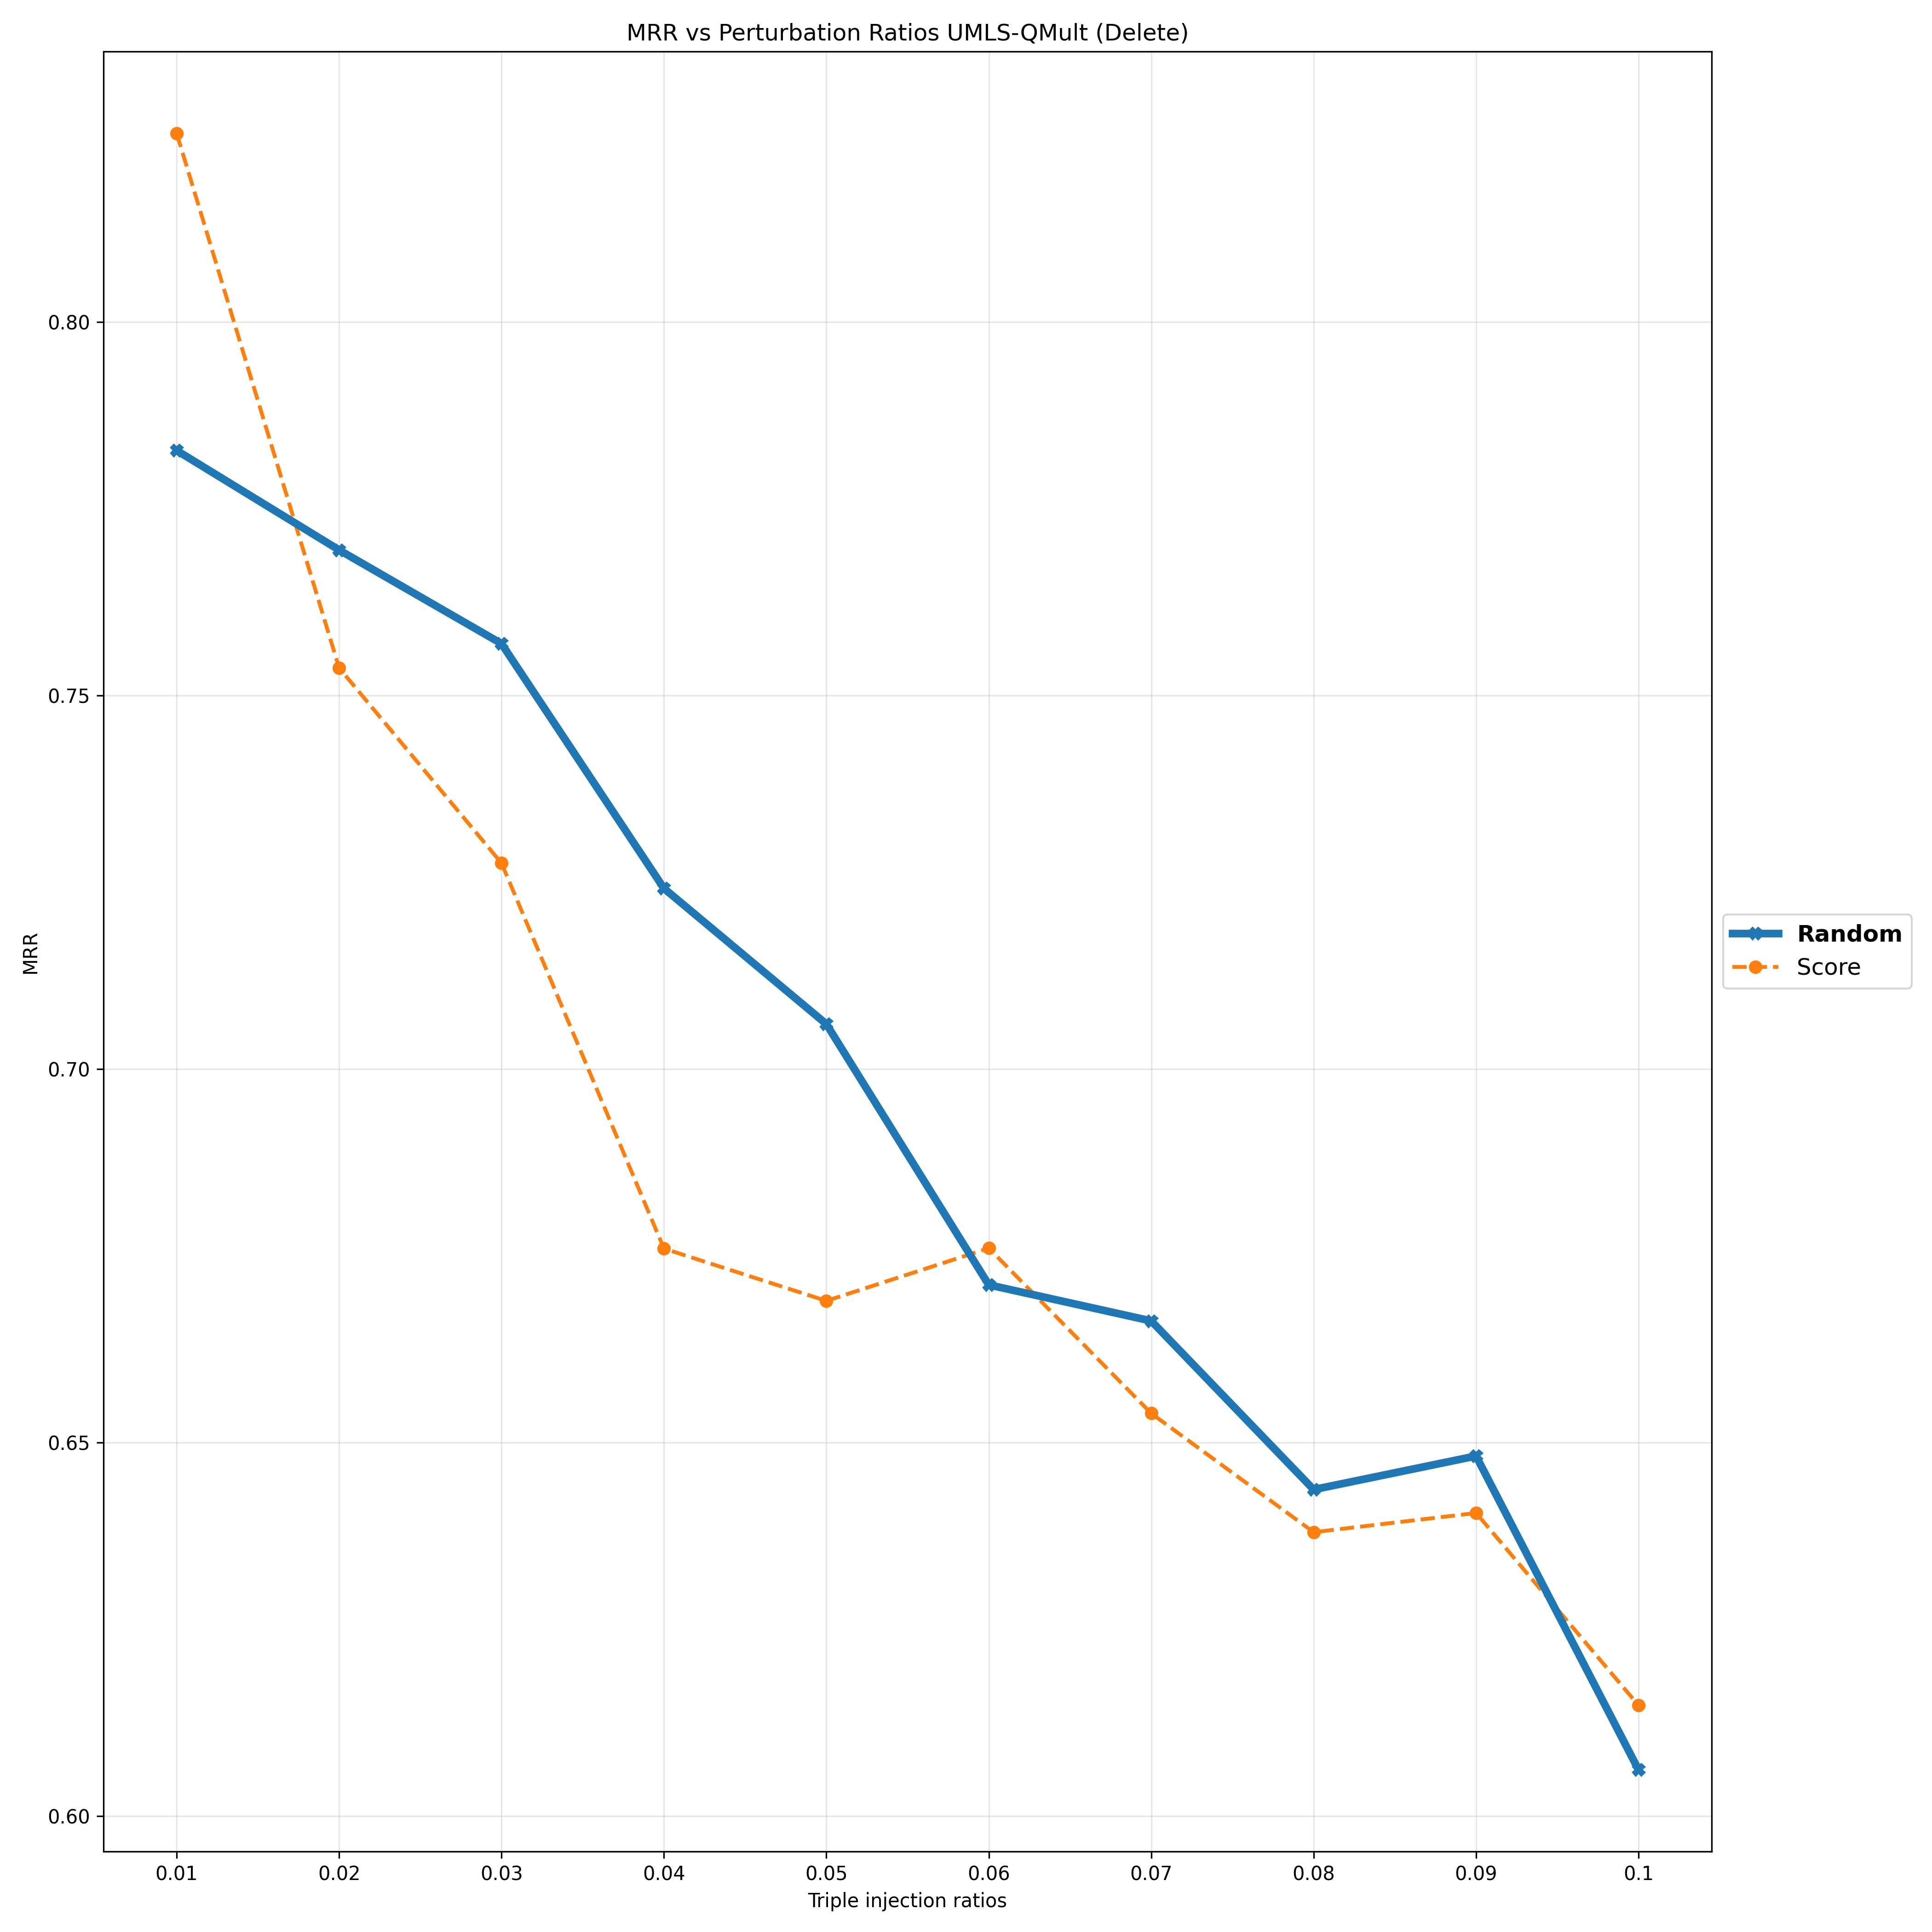

Values plotted in this chart, from the file beside it:
Deletion Ratios, 0.01, 0.02, 0.03, 0.04, 0.05, 0.06, 0.07, 0.08, 0.09, 0.1
Random, 0.7828, 0.7695, 0.757, 0.7242, 0.706, 0.6711, 0.6663, 0.6437, 0.6482, 0.6062
Score, 0.8253, 0.7537, 0.7276, 0.676, 0.669, 0.676, 0.6539, 0.638, 0.6406, 0.6148
